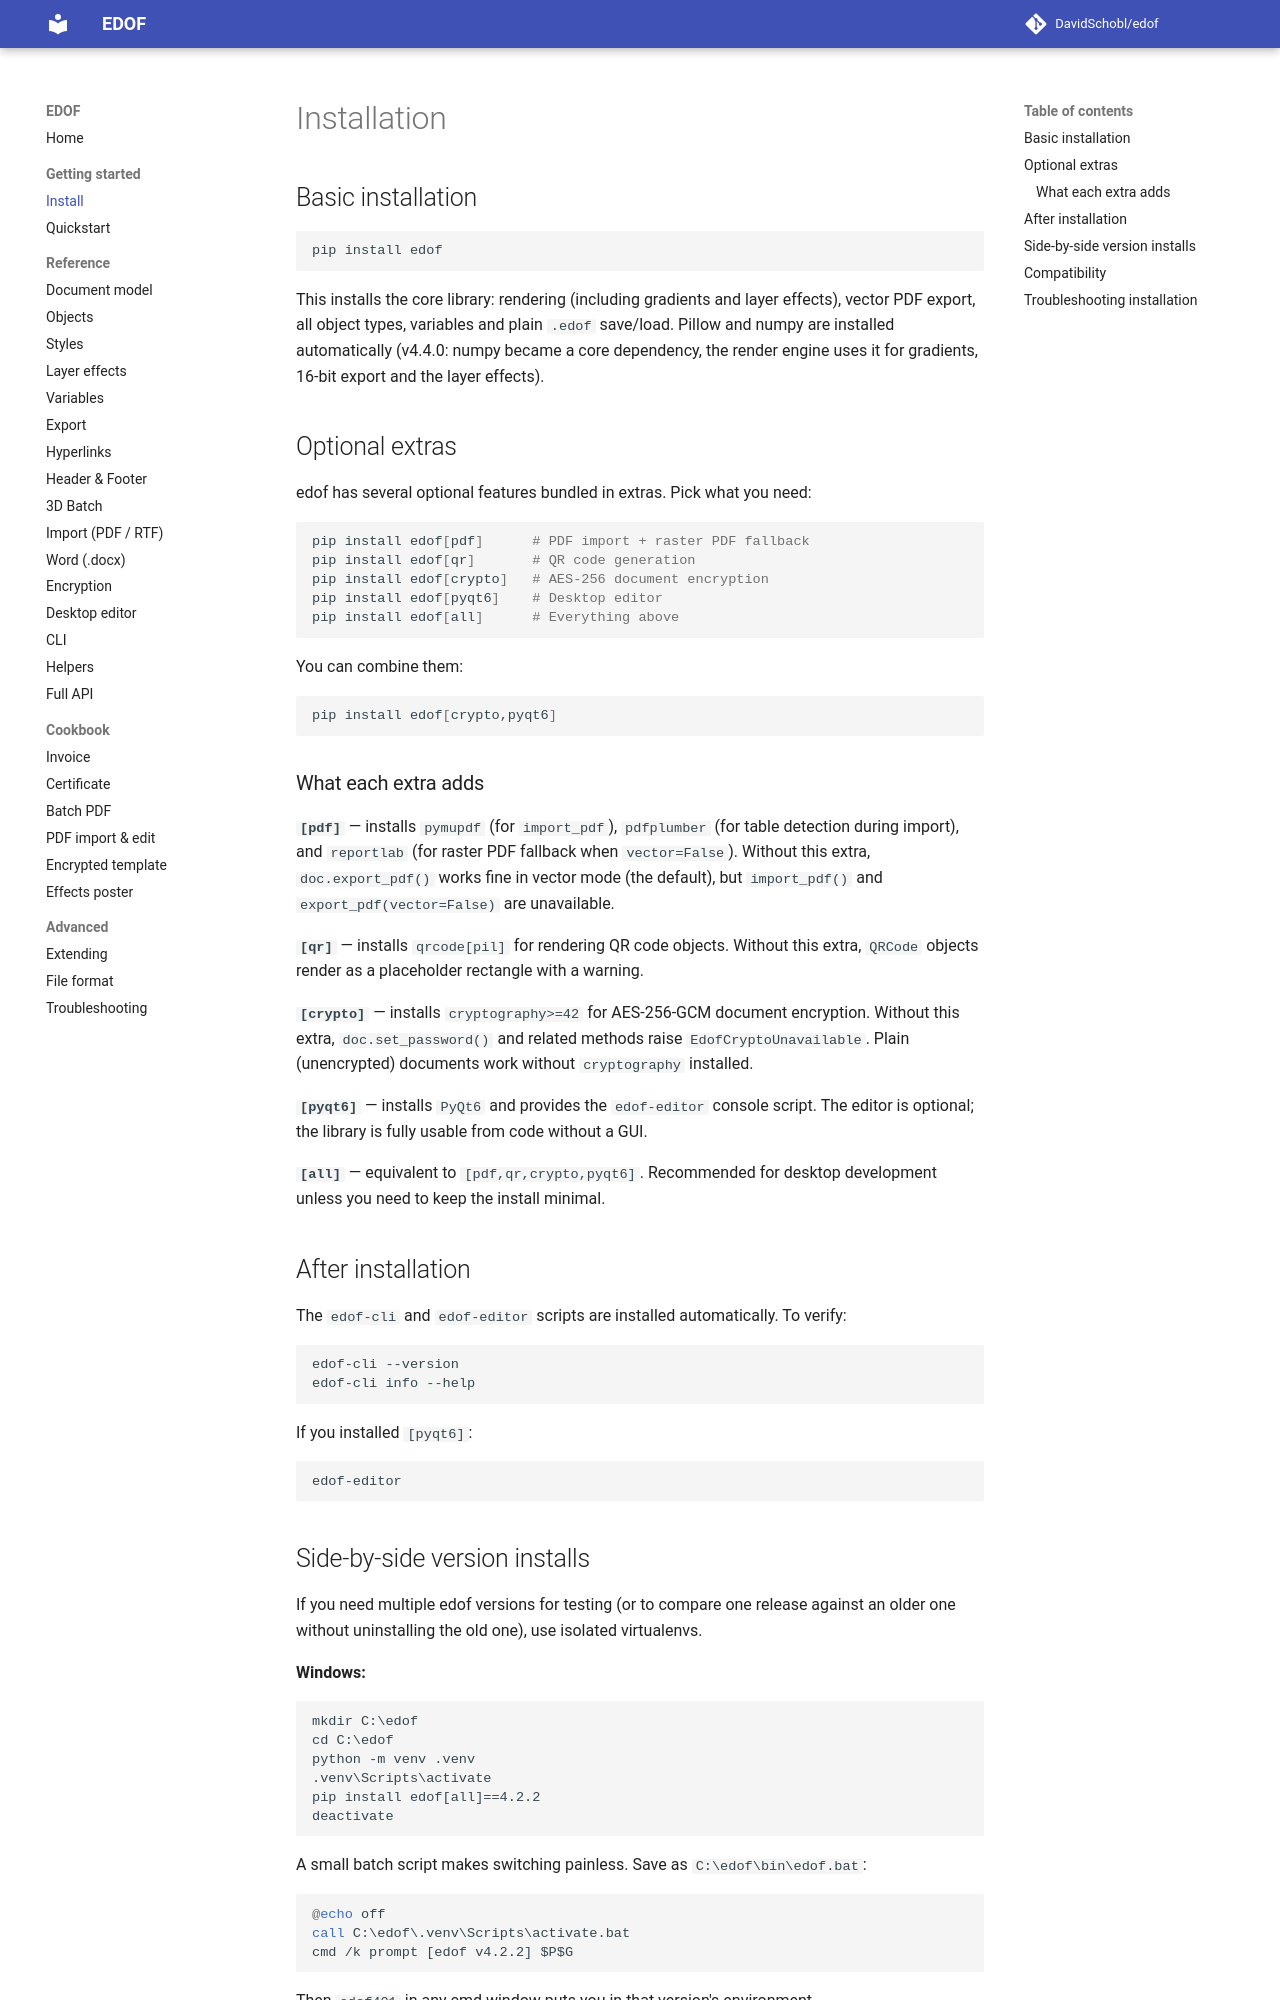

repository: DavidSchobl/edof · page: INSTALL/index.html · generator: mkdocs

# Installation

## Basic installation

```bash
pip install edof
```

This installs the core library: rendering (including gradients and layer effects), vector PDF export, all object types, variables and plain `.edof` save/load. Pillow and numpy are installed automatically (v4.4.0: numpy became a core dependency, the render engine uses it for gradients, 16-bit export and the layer effects).

## Optional extras

edof has several optional features bundled in extras. Pick what you need:

```bash
pip install edof[pdf]      # PDF import + raster PDF fallback
pip install edof[qr]       # QR code generation
pip install edof[crypto]   # AES-256 document encryption
pip install edof[pyqt6]    # Desktop editor
pip install edof[all]      # Everything above
```

You can combine them:

```bash
pip install edof[crypto,pyqt6]
```

### What each extra adds

**`[pdf]`** — installs `pymupdf` (for `import_pdf`), `pdfplumber` (for table detection during import), and `reportlab` (for raster PDF fallback when `vector=False`). Without this extra, `doc.export_pdf()` works fine in vector mode (the default), but `import_pdf()` and `export_pdf(vector=False)` are unavailable.

**`[qr]`** — installs `qrcode[pil]` for rendering QR code objects. Without this extra, `QRCode` objects render as a placeholder rectangle with a warning.

**`[crypto]`** — installs `cryptography>=42` for AES-256-GCM document encryption. Without this extra, `doc.set_password()` and related methods raise `EdofCryptoUnavailable`. Plain (unencrypted) documents work without `cryptography` installed.

**`[pyqt6]`** — installs `PyQt6` and provides the `edof-editor` console script. The editor is optional; the library is fully usable from code without a GUI.

**`[all]`** — equivalent to `[pdf,qr,crypto,pyqt6]`. Recommended for desktop development unless you need to keep the install minimal.

## After installation

The `edof-cli` and `edof-editor` scripts are installed automatically. To verify:

```bash
edof-cli --version
edof-cli info --help
```

If you installed `[pyqt6]`:

```bash
edof-editor
```
